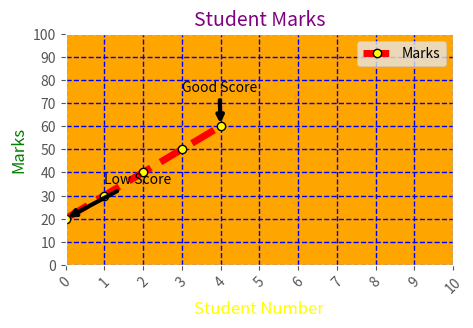

This chart was generated by the following Python code:
#define dataset with dictionary

import pandas as pd
import matplotlib.pyplot as plt

# Theme
plt.style.use('ggplot')

# Dataset
marks = {"marks": [20, 30, 40, 50, 60]}
var = pd.DataFrame(marks)

# Figure size
plt.figure(figsize=(5, 3))

# Get current axes
ax = plt.gca()
ax.set_facecolor("orange")

# Plot color and style
plt.plot(var["marks"],marker='o',markerfacecolor='yellow',markeredgecolor='black',linestyle='--',linewidth=5,color='red',label='Marks')

# Labels
plt.xlabel("Student Number", fontsize=12, color="yellow")
plt.ylabel("Marks", fontsize=12, color="green")

# Title
plt.title("Student Marks", fontsize=14, color="purple")

# Limits
plt.ylim(0, 100)
plt.xlim(0, 10)

# Ticks (positions + labels)
plt.xticks(range(0, 11, 1),["0","1","2","3","4","5","6","7","8","9","10"])
plt.yticks(range(0, 101, 10),["0","10","20","30","40","50","60","70","80","90","100"])

# Spin effect (rotate labels)
plt.xticks(rotation=45)   

# Grid style
plt.grid(True, linestyle='--', linewidth=1,color="blue")

# Annontations
plt.annotate("Low Score",xy=(0, 20),xytext=(1, 35),arrowprops=dict(color='black',linewidth=3, arrowstyle="->"))
plt.annotate("Good Score",xy=(4, 60),xytext=(3, 75),arrowprops=dict(color='black',linewidth=3, arrowstyle="->"))

# Legend
plt.legend()

# Show graph
plt.show()
